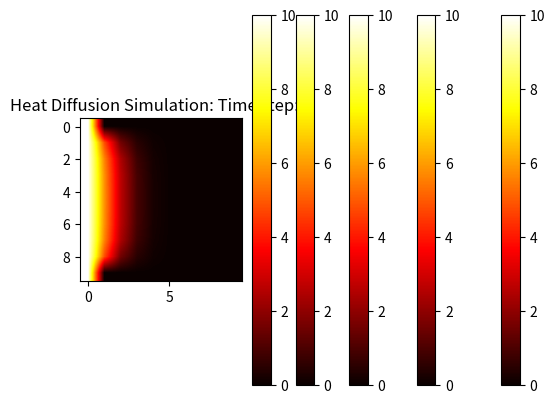

The matplotlib source for this figure:
import numpy as np
import matplotlib.pyplot as plt

size = 10
currg = np.zeros((size, size))
print(currg)

currg[:, 0] = 10

nextg = np.zeros((size, size))

for timestep in range(5):
    for r in range(1, size - 1):
        for c in range(1, size - 1):
            # calculate each cell head using the heat diffusion formula
            # use Von Neuman neighbourhood
            # note the ratio for each cell should add up to 1
            nextg[r, c] = 0.1 * currg[r - 1:r + 2, c - 1:c + 2].sum() + 0.1 * currg[r, c]
    nextg[:, 0] = 10
    print("Time step: ", timestep)
    print(nextg)
    currg = nextg.copy()
    plt.title("Heat Diffusion Simulation: Time step: " + str(timestep))
    plt.imshow(currg, cmap = plt.cm.hot, interpolation = 'bilinear')
    plt.colorbar()
    plt.show()
